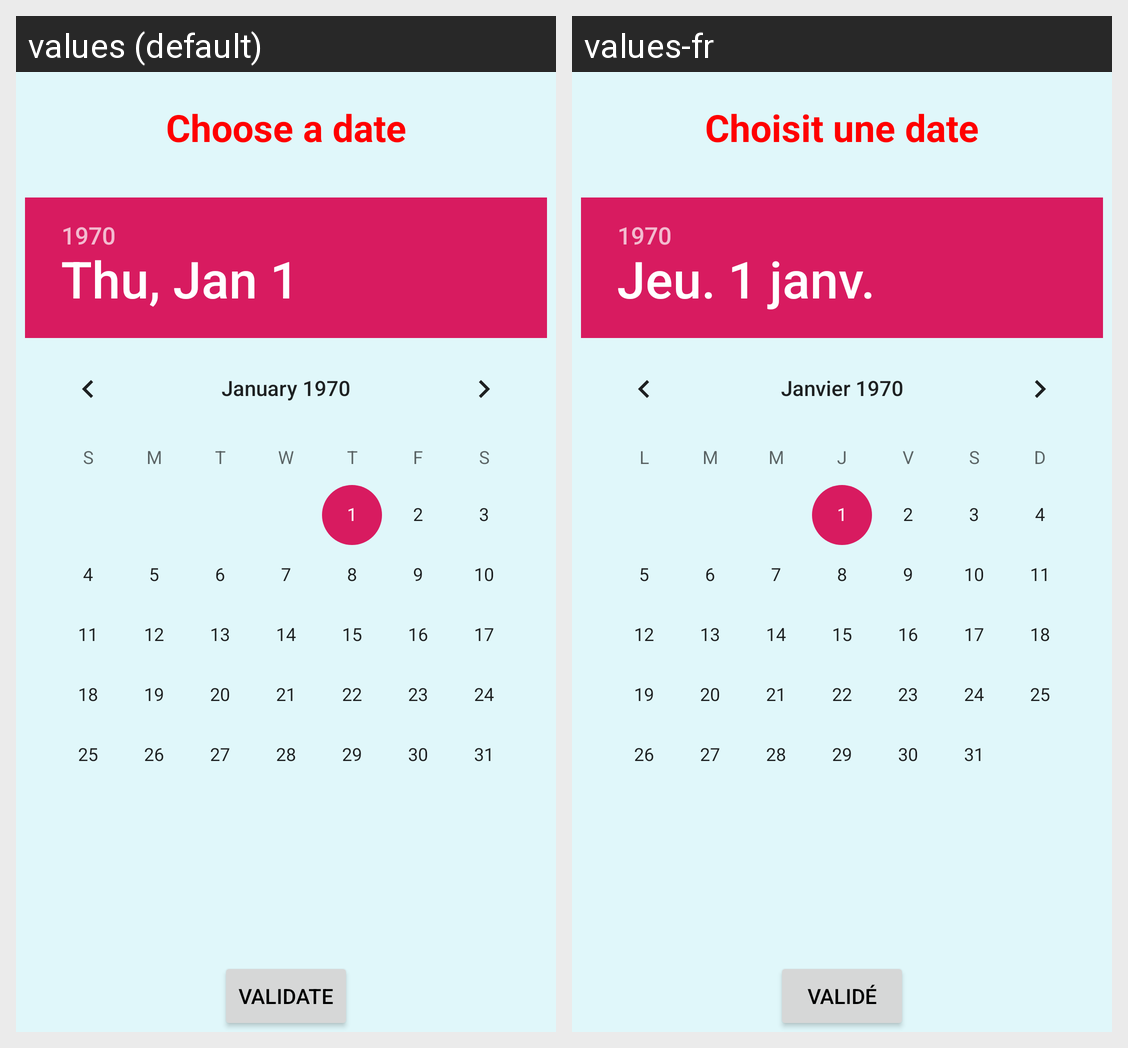

The same Android screen rendered under two of its app's locales, left to right. List the strings drawn on it with the default value and each locale's translation.
Android screen res/layout/activity_date_choice.xml rendered under 2 locales, left to right: values (default), values-fr. Device: Nexus 5 (rendered at 1080×1920; each locale shown at half size, 540×960, under a caption strip naming it); theme AppTheme.
Strings drawn on this screen, with the default value and each locale's value (text and hints the layout hard-codes, and strings that could not be matched under every locale, appear in the picture but are not listed):

date
  values: Choose a date
  values-fr: Choisit une date

validateBtn
  values: Validate
  values-fr: Validé
